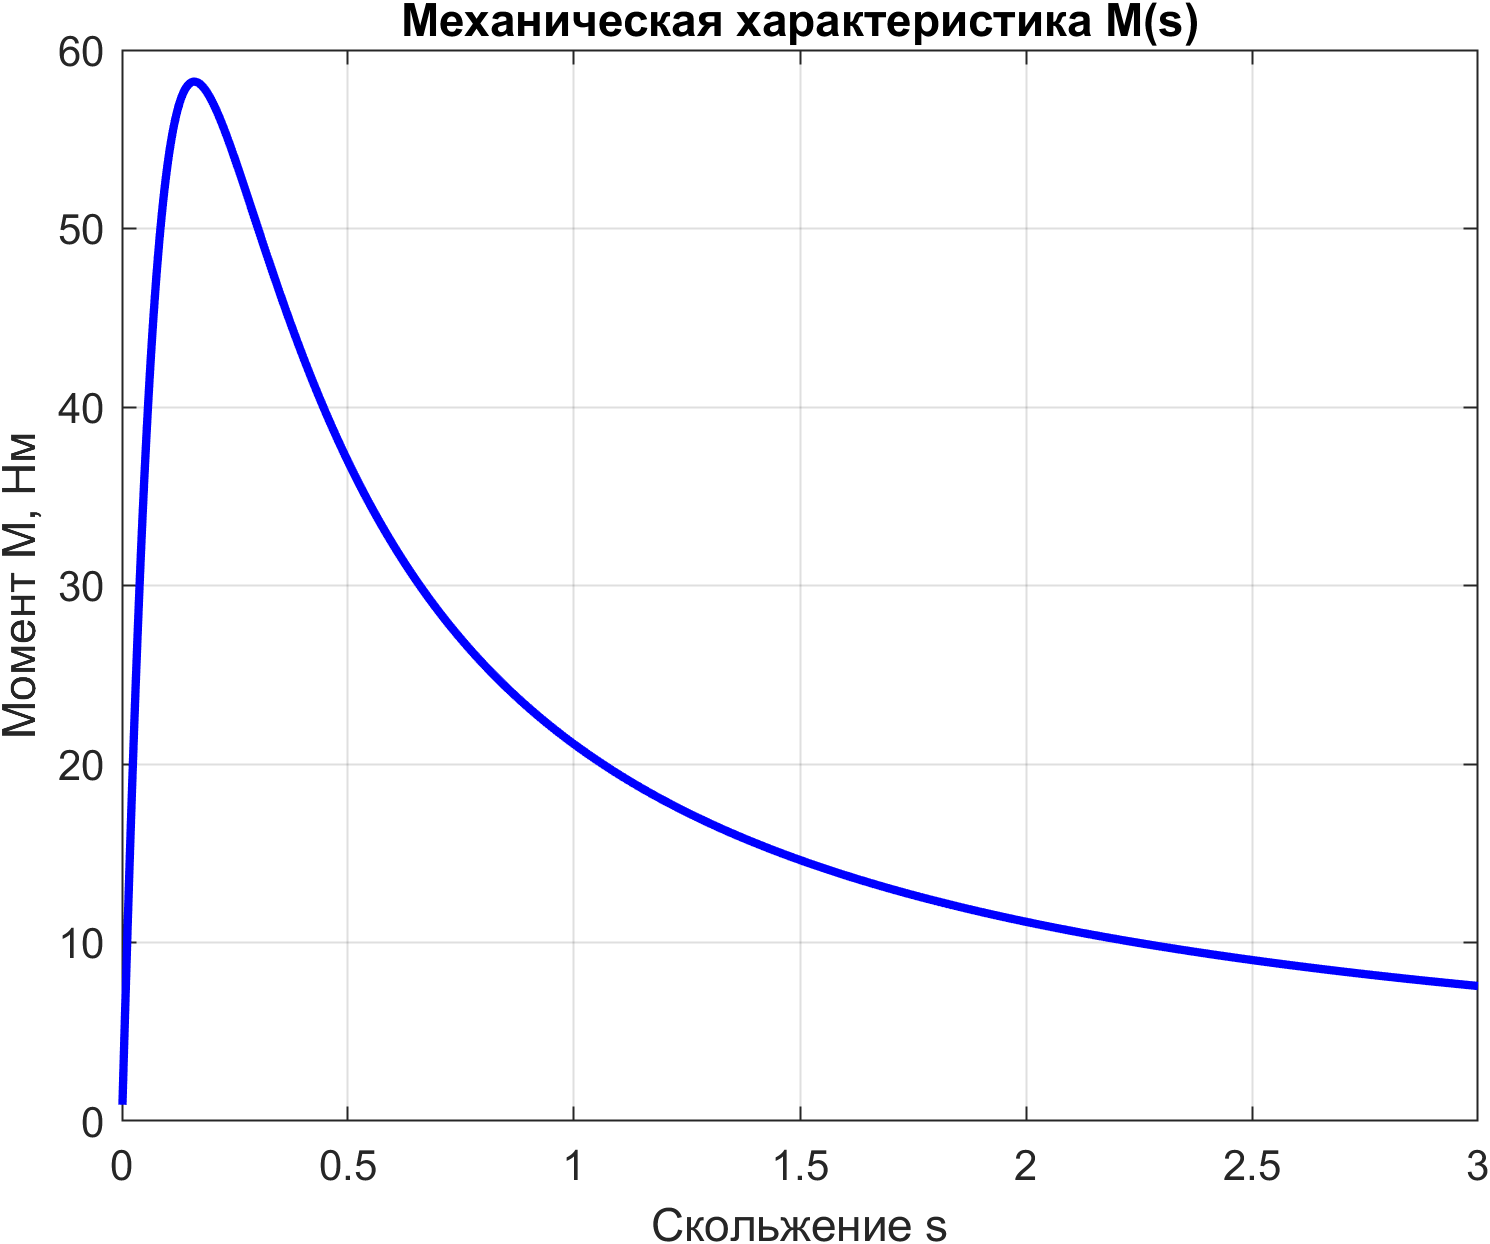

The file beside this chart, header and first rows:
s, M
0.001, 0.91
0.004002, 3.605
0.007004, 6.243
0.01001, 8.819
0.01301, 11.33
0.01601, 13.78
0.01901, 16.15
0.02201, 18.46
0.02502, 20.69
0.02802, 22.84
0.03102, 24.92
0.03402, 26.93
0.03702, 28.86
0.04003, 30.71
0.04303, 32.49
0.04603, 34.19
0.04903, 35.82
0.05203, 37.37
0.05504, 38.85
0.05804, 40.26
0.06104, 41.6
0.06404, 42.87
0.06704, 44.07
0.07005, 45.21
0.07305, 46.29
0.07605, 47.31
0.07905, 48.26
0.08205, 49.16
0.08506, 50
0.08806, 50.79
0.09106, 51.53
0.09406, 52.21
0.09706, 52.85
0.1001, 53.45
0.1031, 54
0.1061, 54.5
0.1091, 54.97
0.1121, 55.4
0.1151, 55.79
0.1181, 56.15
0.1211, 56.47
0.1241, 56.76
0.1271, 57.02
0.1301, 57.25
0.1331, 57.45
0.1361, 57.62
0.1391, 57.78
0.1421, 57.9
0.1451, 58.01
0.1481, 58.09
0.1511, 58.15
0.1541, 58.2
0.1571, 58.22
0.1601, 58.23
0.1631, 58.22
0.1661, 58.2
0.1691, 58.16
0.1721, 58.1
0.1751, 58.04
0.1781, 57.96
... 940 more rows
